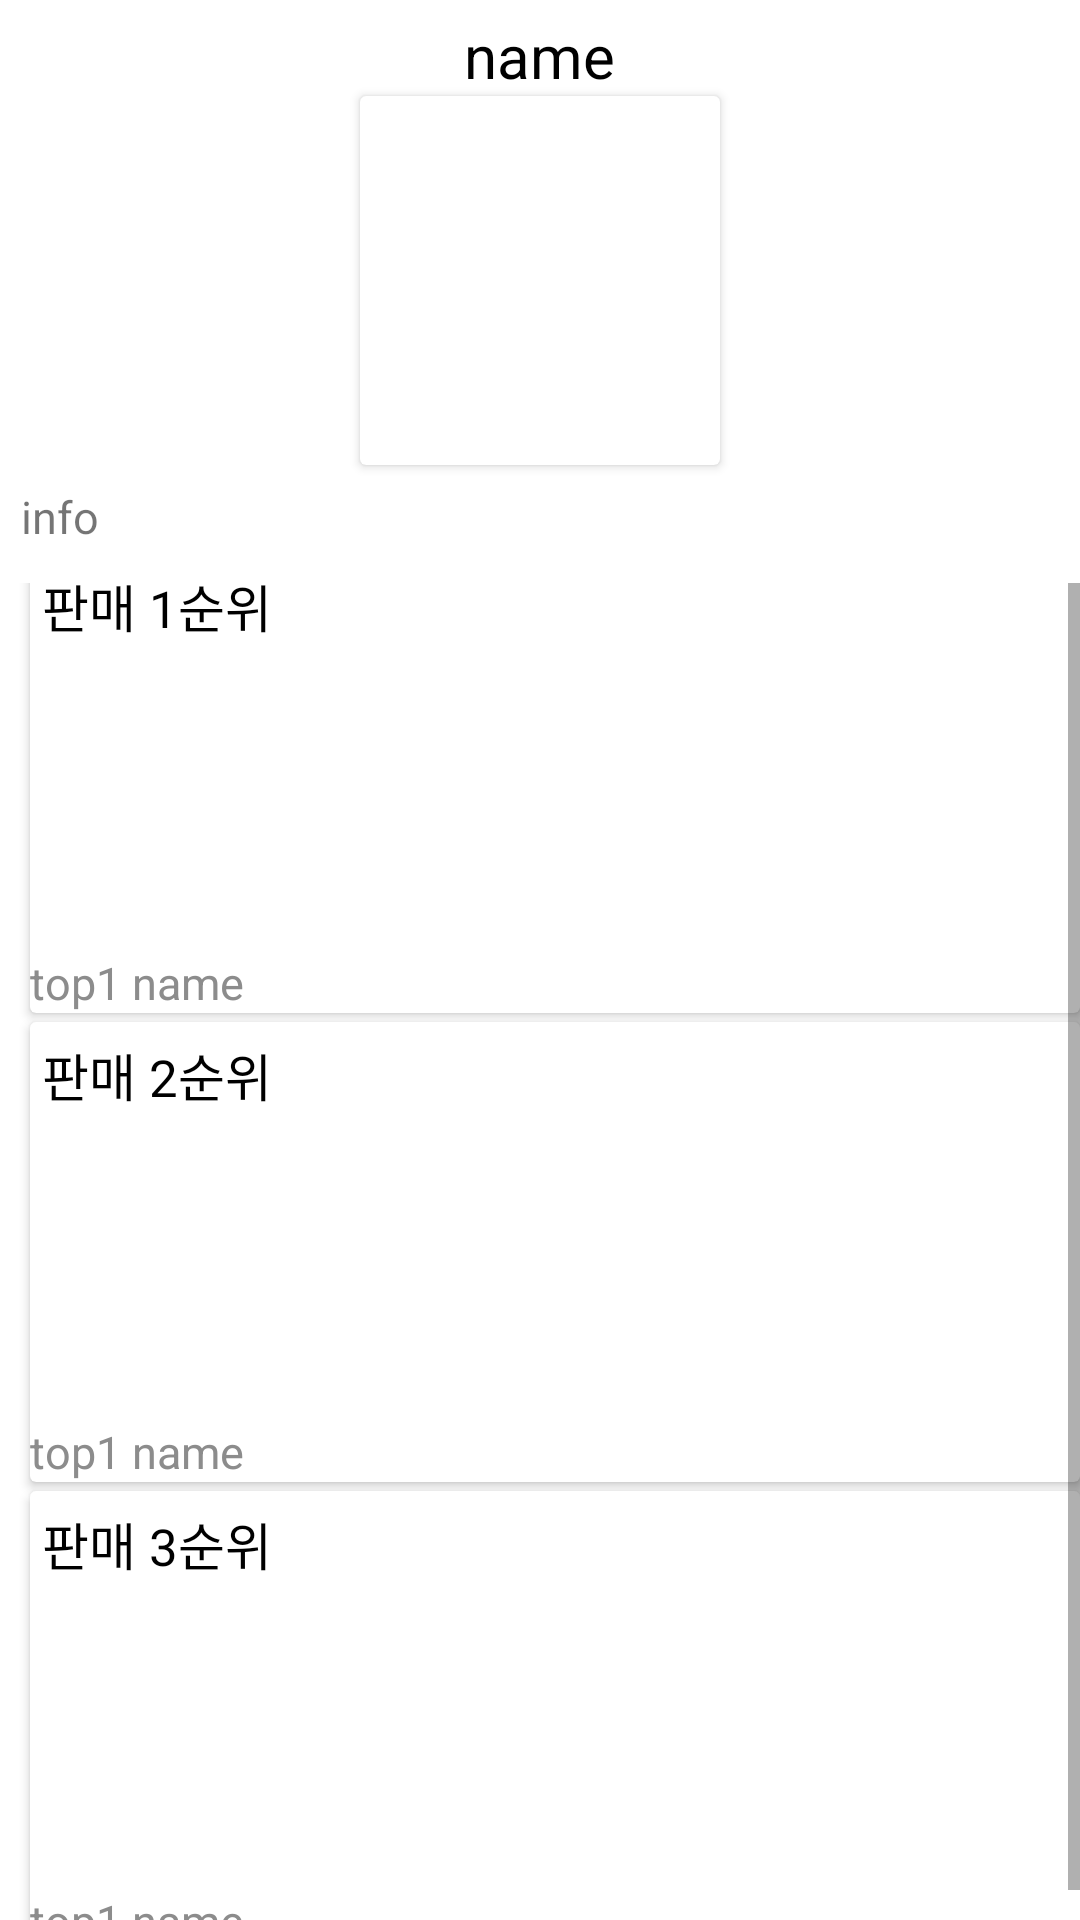

Produce the Android XML layout that renders to this screen, including the resource entries it uses.
<!-- AndroidManifest.xml: application theme Theme.Logintest -->
<!-- res/layout/activity_ocr_result.xml -->
<?xml version="1.0" encoding="utf-8"?>
<LinearLayout
    xmlns:android="http://schemas.android.com/apk/res/android"
    xmlns:app="http://schemas.android.com/apk/res-auto"
    xmlns:tools="http://schemas.android.com/tools"
    android:layout_width="match_parent"
    android:layout_height="match_parent"
    android:orientation="vertical"
    tools:context=".OCR_Result">

    <TextView
        android:id="@+id/name"
        android:layout_width="wrap_content"
        android:layout_gravity="center"
        android:textSize="20dp"
        android:textColor="#000"
        android:layout_height="wrap_content"
        android:layout_marginTop="5dp"
        android:text="name" />


    <androidx.cardview.widget.CardView
        android:layout_width="wrap_content"
        android:layout_gravity="center"
        android:layout_height="wrap_content">

        <ImageView
            android:id="@+id/logo"
            android:layout_width="120dp"
            android:layout_height="120dp"
            android:layout_marginTop="3dp"
            android:layout_gravity="center" />

    </androidx.cardview.widget.CardView>


    <TextView
        android:id="@+id/info"
        android:layout_width="match_parent"
        android:layout_height="wrap_content"
        android:layout_margin="7dp"
        android:layout_marginStart="4dp"
        android:layout_marginTop="10dp"
        android:textSize="15dp"
        android:text="info" />

    <ScrollView
        android:layout_width="match_parent"
        android:layout_marginTop="5dp"
        android:layout_height="wrap_content">

        <LinearLayout
            android:layout_width="match_parent"
            android:layout_height="wrap_content"
            android:layout_gravity="center"
            android:orientation="vertical">



            <androidx.cardview.widget.CardView
                android:layout_width="match_parent"
                android:layout_marginLeft="10dp"
                android:layout_height="wrap_content">


                <LinearLayout
                    android:layout_width="wrap_content"
                    android:orientation="vertical"
                    android:layout_height="wrap_content">

                    <TextView
                        android:id="@+id/top1"
                        android:layout_width="wrap_content"
                        android:layout_height="wrap_content"
                        android:layout_marginStart="4dp"
                        android:layout_marginTop="5dp"
                        android:textSize="17dp"
                        android:textColor="#000"
                        android:text="판매 1순위" />


                    <ImageView
                        android:id="@+id/top1img"
                        android:layout_width="100dp"
                        android:layout_marginTop="3dp"
                        android:layout_height="100dp" />

                    <TextView
                        android:id="@+id/top1name"
                        android:layout_width="wrap_content"
                        android:layout_height="wrap_content"
                        android:textSize="15dp"
                        android:textColor="#8C8C8C"
                        android:text="top1 name" />

                </LinearLayout>

            </androidx.cardview.widget.CardView>

            <androidx.cardview.widget.CardView
                android:layout_width="match_parent"
                android:layout_marginLeft="10dp"
                android:layout_marginTop="3dp"
                android:layout_height="wrap_content">
                <LinearLayout
                    android:layout_width="wrap_content"
                    android:orientation="vertical"
                    android:layout_height="wrap_content">

                    <TextView
                        android:id="@+id/top2"
                        android:layout_width="wrap_content"
                        android:layout_height="wrap_content"
                        android:layout_marginStart="4dp"
                        android:layout_marginTop="5dp"
                        android:textColor="#000"
                        android:textSize="17dp"
                        android:text="판매 2순위" />

                    <ImageView
                        android:id="@+id/top2img"
                        android:layout_width="100dp"
                        android:layout_marginTop="3dp"
                        android:layout_height="100dp" />

                    <TextView
                        android:id="@+id/top2name"
                        android:layout_width="wrap_content"
                        android:layout_height="wrap_content"
                        android:textSize="15dp"
                        android:textColor="#8C8C8C"
                        android:text="top1 name" />

                </LinearLayout>

            </androidx.cardview.widget.CardView>

            <androidx.cardview.widget.CardView
                android:layout_width="match_parent"
                android:layout_marginLeft="10dp"
                android:layout_marginTop="3dp"
                android:layout_height="wrap_content">
                <LinearLayout
                    android:layout_width="wrap_content"
                    android:orientation="vertical"
                    android:layout_height="wrap_content">

                    <TextView
                        android:id="@+id/top3"
                        android:layout_width="match_parent"
                        android:layout_height="wrap_content"
                        android:layout_marginStart="4dp"
                        android:layout_marginTop="5dp"
                        android:textSize="17dp"
                        android:textColor="#000"
                        android:text="판매 3순위" />

                    <ImageView
                        android:id="@+id/top3img"
                        android:layout_width="100dp"
                        android:layout_marginTop="3dp"
                        android:layout_height="100dp" />

                    <TextView
                        android:id="@+id/top3name"
                        android:layout_width="match_parent"
                        android:layout_height="wrap_content"
                        android:textSize="15dp"
                        android:textColor="#8C8C8C"
                        android:text="top1 name" />

                </LinearLayout>
            </androidx.cardview.widget.CardView>
        </LinearLayout>
    </ScrollView>
</LinearLayout>
<!-- resources referenced by this layout -->
<resources>
  <style name="Theme.Logintest" parent="Theme.MaterialComponents.DayNight.DarkActionBar">
          
          <item name="colorPrimary">#A79C8E</item>
          <item name="colorPrimaryVariant">#F8ECC9</item>
          <item name="colorOnPrimary">@color/white</item>
          
          <item name="colorSecondary">@color/teal_200</item>
          <item name="colorSecondaryVariant">@color/teal_700</item>
          <item name="colorOnSecondary">@color/black</item>
          
          <item name="android:statusBarColor" tools:targetApi="l">#80776D</item>
          
      </style>
  <color name="white">#FFFFFFFF</color>
  <color name="teal_200">#FF03DAC5</color>
  <color name="teal_700">#FF018786</color>
  <color name="black">#FF000000</color>
</resources>
